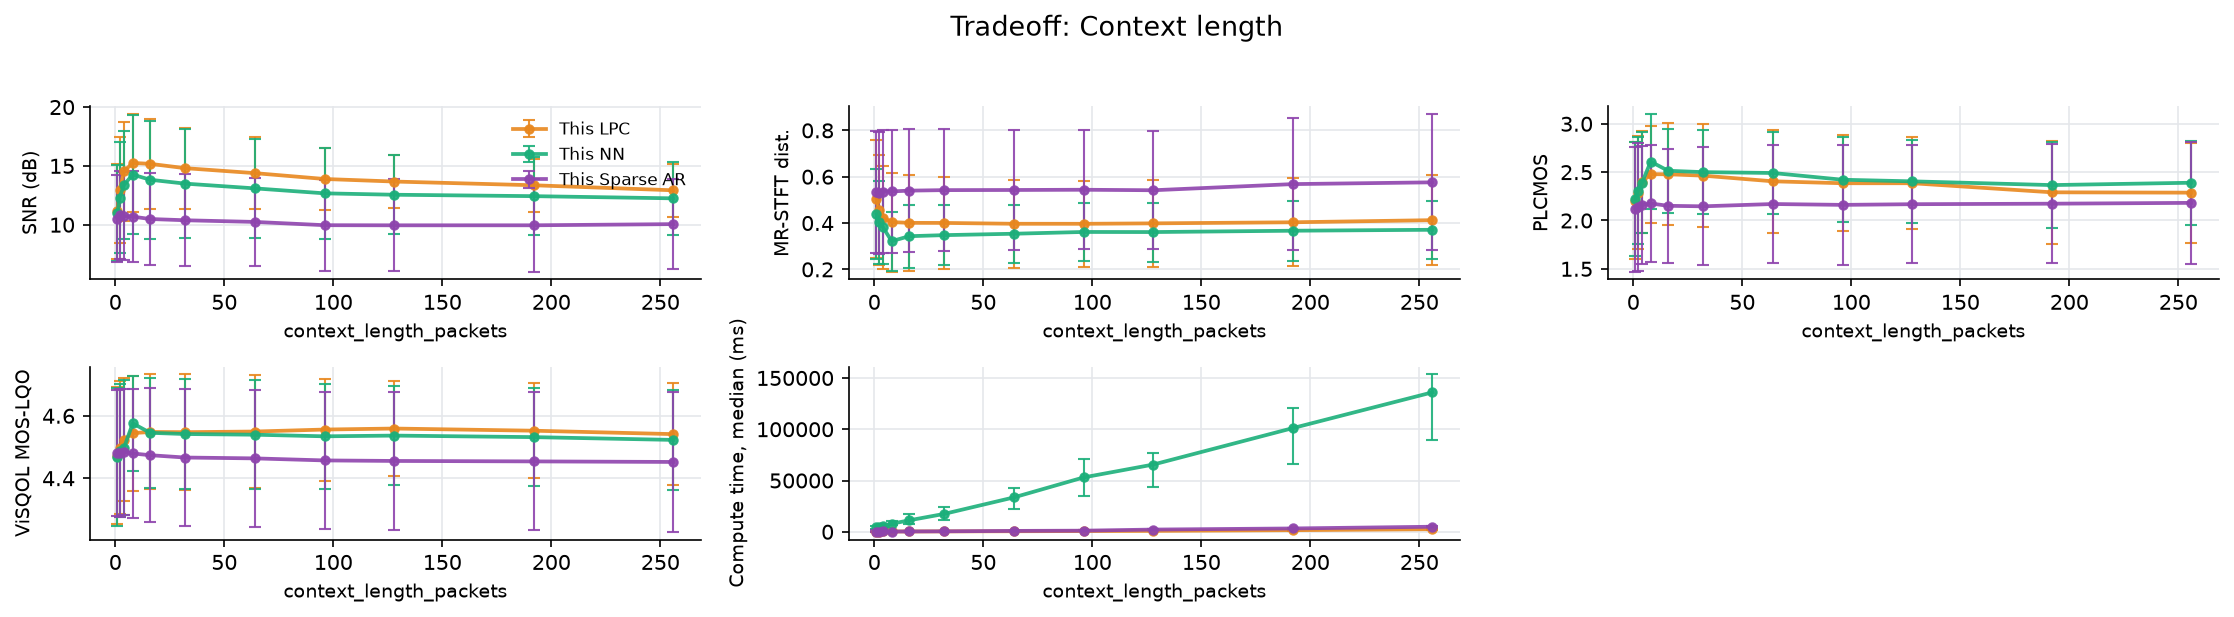

Source data for this figure (header and first rows):
file, n_packets, loss_rate_pct, complexity_flatness, time_ms_lpc, snr_lpc, mrstft_lpc, plcmos_lpc, visqol_lpc, time_ms_nn, snr_nn, mrstft_nn, plcmos_nn, visqol_nn, time_ms_sparse_ar, snr_sparse_ar, mrstft_sparse_ar, plcmos_sparse_ar, visqol_sparse_ar, param, value
xX6Wce-607-140209-262731-151331-7708-427…, 1390, 3.741, 2.83738954749424e-05, 82.99, 15.76, 0.2239, 2.903, 4.695, 1262, 15.63, 0.2182, 2.896, 4.693, 2837, 14.78, 0.2443, 2.852, 4.691, context_length_packets, 1
wkCjvp-408-175927-2985-407790-280816-275…, 1046, 15.97, 0.000157, 242.9, 9.515, 0.7215, 1.837, 4.465, 4249, 9.233, 0.5917, 1.824, 4.459, 98.31, 8.705, 0.7601, 1.646, 4.467, context_length_packets, 1
PiKSIp-112-109021-465867-125189-123174-2…, 1021, 9.109, 0.0009805, 258.6, 8.204, 0.5694, 1.879, 4.257, 6594, 8.115, 0.5044, 1.937, 4.252, 167.8, 8.098, 0.6, 1.854, 4.285, context_length_packets, 1
xX6Wce-607-140209-262731-151331-7708-427…, 1390, 3.741, 2.83738954749424e-05, 88.52, 17.92, 0.1929, 2.957, 4.704, 1470, 17.51, 0.2003, 2.944, 4.701, 59.72, 15.11, 0.2384, 2.886, 4.691, context_length_packets, 2
wkCjvp-408-175927-2985-407790-280816-275…, 1046, 15.97, 0.000157, 265.5, 11.79, 0.6488, 2.034, 4.508, 4823, 11.09, 0.5307, 2.089, 4.49, 197.1, 9.167, 0.7479, 1.636, 4.472, context_length_packets, 2
PiKSIp-112-109021-465867-125189-123174-2…, 1021, 9.109, 0.0009805, 255.7, 9.16, 0.5304, 1.871, 4.279, 6779, 8.338, 0.4759, 1.897, 4.274, 436.9, 8.239, 0.6019, 1.898, 4.282, context_length_packets, 2
xX6Wce-607-140209-262731-151331-7708-427…, 1390, 3.741, 2.83738954749424e-05, 109.4, 18.99, 0.177, 2.955, 4.71, 1672, 18.31, 0.2008, 2.975, 4.705, 103.3, 15.01, 0.2387, 2.854, 4.691, context_length_packets, 4
wkCjvp-408-175927-2985-407790-280816-275…, 1046, 15.97, 0.000157, 322.2, 14.02, 0.6014, 2.332, 4.545, 5243, 12.58, 0.4849, 2.221, 4.514, 339.8, 9.099, 0.7552, 1.71, 4.473, context_length_packets, 4
PiKSIp-112-109021-465867-125189-123174-2…, 1021, 9.109, 0.0009805, 631.8, 10.61, 0.4928, 1.913, 4.317, 10407, 9.287, 0.4578, 1.974, 4.273, 292.3, 8.077, 0.6138, 1.914, 4.286, context_length_packets, 4
xX6Wce-607-140209-262731-151331-7708-427…, 1390, 3.741, 2.83738954749424e-05, 140.7, 19.3, 0.1648, 2.95, 4.714, 4825, 19.12, 0.1755, 3.014, 4.71, 100.7, 15.12, 0.2363, 2.863, 4.692, context_length_packets, 8
wkCjvp-408-175927-2985-407790-280816-275…, 1046, 15.97, 0.000157, 281.1, 15.41, 0.5743, 2.536, 4.57, 7839, 14.61, 0.3983, 2.746, 4.608, 229.2, 9.048, 0.748, 1.729, 4.471, context_length_packets, 8
PiKSIp-112-109021-465867-125189-123174-2…, 1021, 9.109, 0.0009805, 394, 11.04, 0.4731, 1.95, 4.349, 12695, 9.054, 0.3913, 2.066, 4.41, 343.5, 7.897, 0.6253, 1.935, 4.276, context_length_packets, 8
xX6Wce-607-140209-262731-151331-7708-427…, 1390, 3.741, 2.83738954749424e-05, 113.1, 18.64, 0.1656, 2.949, 4.716, 3459, 18.54, 0.187, 2.964, 4.703, 97.82, 14.98, 0.2408, 2.823, 4.691, context_length_packets, 16
wkCjvp-408-175927-2985-407790-280816-275…, 1046, 15.97, 0.000157, 302.5, 15.84, 0.562, 2.578, 4.578, 11170, 14.35, 0.42, 2.482, 4.579, 312.5, 8.799, 0.7415, 1.723, 4.468, context_length_packets, 16
PiKSIp-112-109021-465867-125189-123174-2…, 1021, 9.109, 0.0009805, 433.9, 11.05, 0.4747, 1.907, 4.351, 22831, 8.577, 0.4226, 2.096, 4.354, 573.2, 7.678, 0.6373, 1.909, 4.262, context_length_packets, 16
xX6Wce-607-140209-262731-151331-7708-427…, 1390, 3.741, 2.83738954749424e-05, 125.8, 17.68, 0.1745, 2.969, 4.715, 5552, 17.74, 0.1984, 2.959, 4.7, 133.7, 14.83, 0.2432, 2.844, 4.69, context_length_packets, 32
wkCjvp-408-175927-2985-407790-280816-275…, 1046, 15.97, 0.000157, 386.2, 15.74, 0.5537, 2.52, 4.579, 17407, 14.2, 0.4221, 2.443, 4.573, 437.2, 8.75, 0.7356, 1.705, 4.455, context_length_packets, 32
PiKSIp-112-109021-465867-125189-123174-2…, 1021, 9.109, 0.0009805, 558.9, 11, 0.4733, 1.903, 4.349, 30702, 8.546, 0.4227, 2.099, 4.351, 812, 7.556, 0.6474, 1.891, 4.253, context_length_packets, 32
xX6Wce-607-140209-262731-151331-7708-427…, 1390, 3.741, 2.83738954749424e-05, 178.3, 17.06, 0.1817, 2.954, 4.713, 10087, 17.04, 0.2098, 2.922, 4.697, 241.3, 14.53, 0.2492, 2.86, 4.689, context_length_packets, 64
wkCjvp-408-175927-2985-407790-280816-275…, 1046, 15.97, 0.000157, 520.2, 15, 0.5431, 2.368, 4.582, 33513, 13.6, 0.4308, 2.467, 4.571, 852.1, 8.663, 0.7314, 1.718, 4.449, context_length_packets, 64
PiKSIp-112-109021-465867-125189-123174-2…, 1021, 9.109, 0.0009805, 565.5, 11.09, 0.4656, 1.893, 4.353, 52349, 8.622, 0.4209, 2.084, 4.351, 1002, 7.521, 0.6474, 1.933, 4.252, context_length_packets, 64
xX6Wce-607-140209-262731-151331-7708-427…, 1390, 3.741, 2.83738954749424e-05, 444.5, 16.44, 0.1887, 2.918, 4.71, 16369, 16.55, 0.2171, 2.909, 4.695, 345.2, 14.43, 0.2506, 2.871, 4.688, context_length_packets, 96
wkCjvp-408-175927-2985-407790-280816-275…, 1046, 15.97, 0.000157, 703.9, 14.05, 0.55, 2.295, 4.573, 53010, 12.67, 0.4555, 2.297, 4.549, 1082, 7.915, 0.7299, 1.703, 4.432, context_length_packets, 96
PiKSIp-112-109021-465867-125189-123174-2…, 1021, 9.109, 0.0009805, 1916, 11.18, 0.4513, 1.942, 4.385, 88204, 8.777, 0.4118, 2.059, 4.359, 1724, 7.536, 0.6505, 1.91, 4.251, context_length_packets, 96
xX6Wce-607-140209-262731-151331-7708-427…, 1390, 3.741, 2.83738954749424e-05, 356.2, 16.07, 0.1929, 2.895, 4.709, 20941, 16.03, 0.2207, 2.893, 4.692, 641.6, 14.44, 0.2504, 2.867, 4.689, context_length_packets, 128
wkCjvp-408-175927-2985-407790-280816-275…, 1046, 15.97, 0.000157, 880, 13.4, 0.5605, 2.301, 4.562, 65591, 12.25, 0.4691, 2.209, 4.542, 2160, 7.784, 0.7267, 1.727, 4.427, context_length_packets, 128
PiKSIp-112-109021-465867-125189-123174-2…, 1021, 9.109, 0.0009805, 1158, 11.54, 0.4425, 1.96, 4.406, 87212, 9.36, 0.3934, 2.112, 4.375, 3542, 7.623, 0.6476, 1.911, 4.251, context_length_packets, 128
xX6Wce-607-140209-262731-151331-7708-427…, 1390, 3.741, 2.83738954749424e-05, 415.3, 15.88, 0.1979, 2.906, 4.707, 30955, 16, 0.2262, 2.881, 4.688, 983.8, 14.49, 0.252, 2.869, 4.688, context_length_packets, 192
wkCjvp-408-175927-2985-407790-280816-275…, 1046, 15.97, 0.000157, 1571, 12.64, 0.5706, 2.023, 4.546, 101131, 11.84, 0.4807, 2.133, 4.533, 3247, 7.737, 0.801, 1.714, 4.425, context_length_packets, 192
PiKSIp-112-109021-465867-125189-123174-2…, 1021, 9.109, 0.0009805, 1914, 11.53, 0.4412, 1.945, 4.404, 140198, 9.447, 0.3935, 2.083, 4.374, 4327, 7.632, 0.6512, 1.938, 4.248, context_length_packets, 192
xX6Wce-607-140209-262731-151331-7708-427…, 1390, 3.741, 2.83738954749424e-05, 791.3, 15.5, 0.2023, 2.876, 4.705, 42049, 15.6, 0.2325, 2.894, 4.683, 1500, 14.47, 0.252, 2.893, 4.688, context_length_packets, 256
wkCjvp-408-175927-2985-407790-280816-275…, 1046, 15.97, 0.000157, 2533, 12.08, 0.5812, 2.083, 4.54, 136011, 11.69, 0.4775, 2.15, 4.524, 4925, 7.888, 0.8245, 1.699, 4.424, context_length_packets, 256
PiKSIp-112-109021-465867-125189-123174-2…, 1021, 9.109, 0.0009805, 3278, 11.19, 0.4539, 1.905, 4.378, 170826, 9.433, 0.4026, 2.128, 4.361, 5514, 7.792, 0.6507, 1.956, 4.244, context_length_packets, 256
